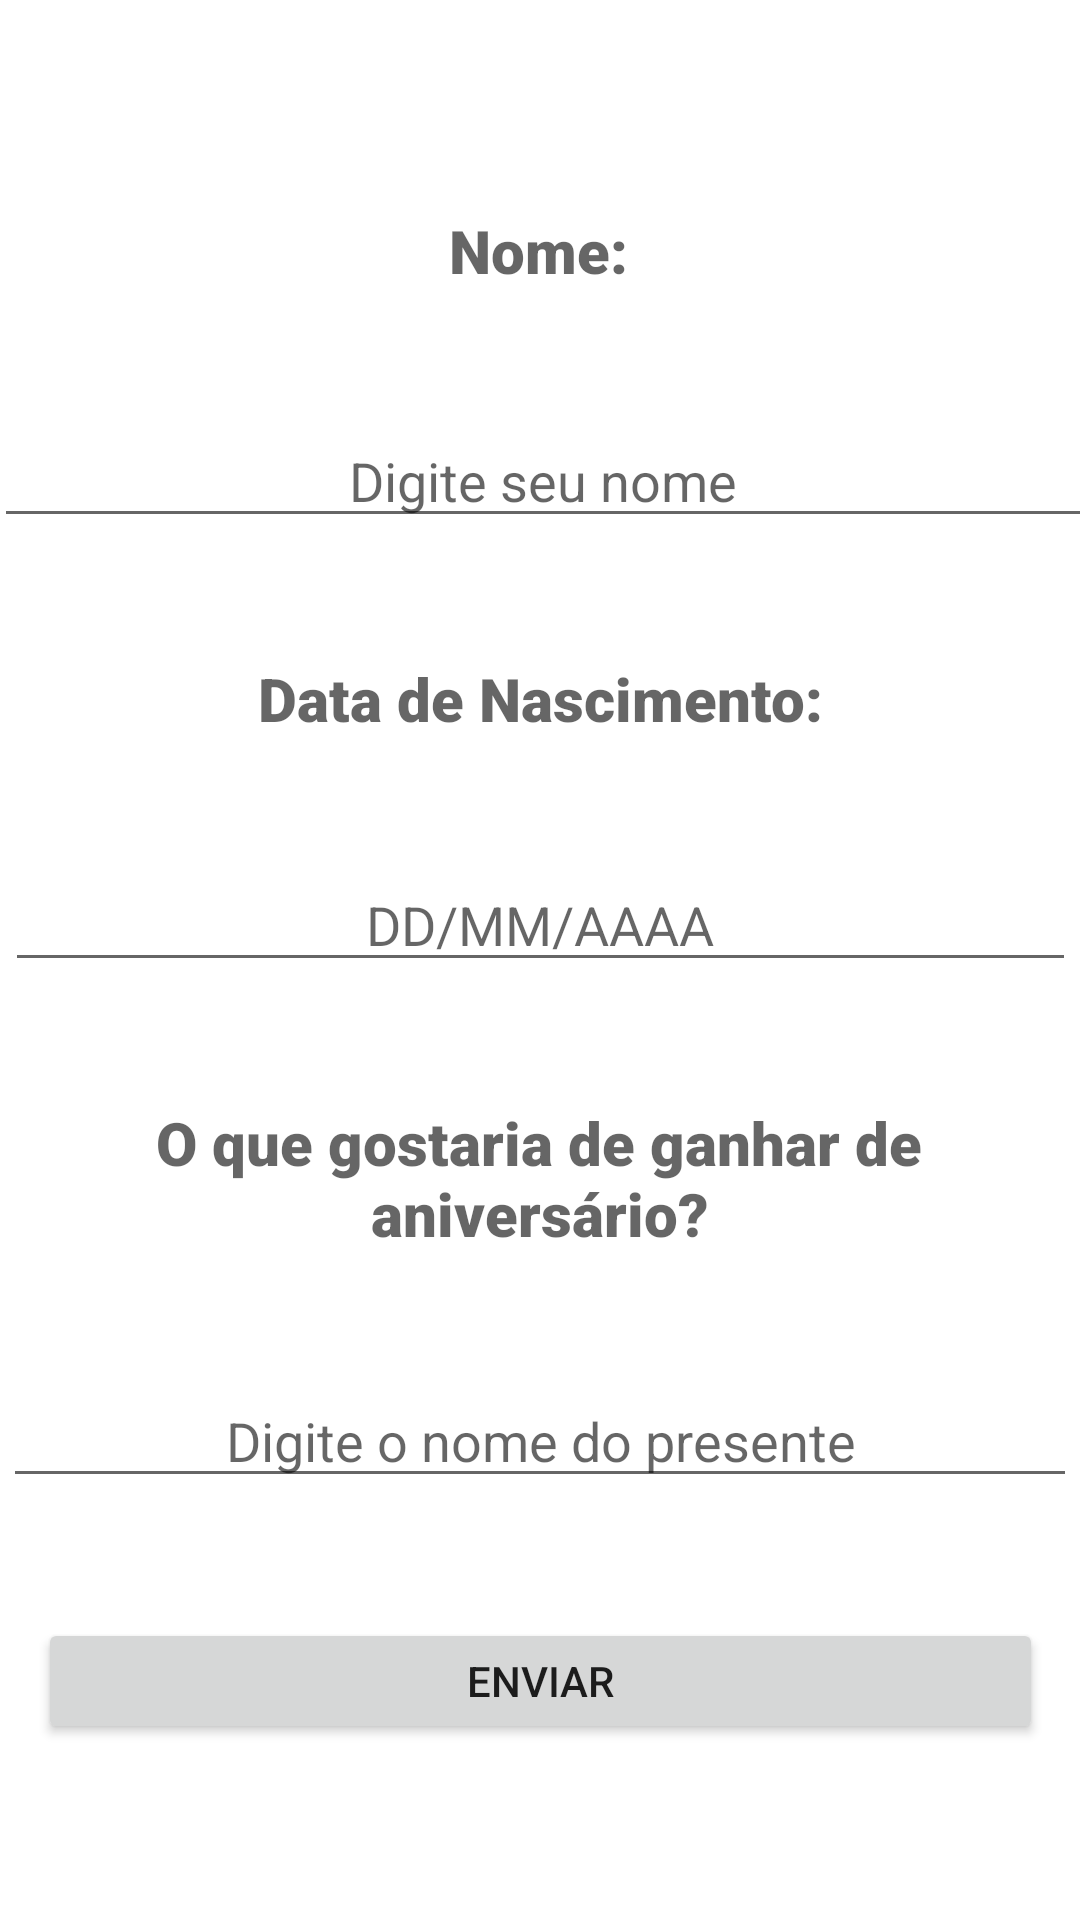

Android layout source for this screen:
<!-- AndroidManifest.xml: application theme Theme.Aniversario -->
<!-- res/layout/activity_main.xml -->
<?xml version="1.0" encoding="utf-8"?>
<androidx.constraintlayout.widget.ConstraintLayout xmlns:android="http://schemas.android.com/apk/res/android"
    xmlns:app="http://schemas.android.com/apk/res-auto"
    xmlns:tools="http://schemas.android.com/tools"
    android:layout_width="match_parent"
    android:layout_height="match_parent"
    android:importantForAccessibility="no"
    tools:context=".MainActivity">

    <TextView
        android:id="@+id/nomeTxt"
        android:layout_width="wrap_content"
        android:layout_height="wrap_content"
        android:layout_marginTop="70dp"
        android:fontFamily="sans-serif-black"
        android:text="@string/nome"
        android:textAlignment="center"
        android:textAppearance="@style/TextAppearance.AppCompat.Medium"
        android:textSize="20sp"
        app:layout_constraintEnd_toEndOf="parent"
        app:layout_constraintHorizontal_bias="0.498"
        app:layout_constraintStart_toStartOf="parent"
        app:layout_constraintTop_toTopOf="parent" />

    <EditText
        android:id="@+id/in_name"
        android:layout_width="366dp"
        android:layout_height="wrap_content"
        android:layout_marginTop="41dp"
        android:ems="10"
        android:hint="@string/nome_hint"
        android:importantForAutofill="no"
        android:inputType="textPersonName"
        android:textAlignment="center"
        app:layout_constraintEnd_toEndOf="parent"
        app:layout_constraintHorizontal_bias="0.422"
        app:layout_constraintStart_toStartOf="parent"
        app:layout_constraintTop_toBottomOf="@+id/nomeTxt" />

    <TextView
        android:id="@+id/dataTxt"
        android:layout_width="360dp"
        android:layout_height="wrap_content"
        android:layout_marginTop="40dp"
        android:fontFamily="sans-serif-black"
        android:text="@string/data_de_nascimento"
        android:textAlignment="center"
        android:textAppearance="@style/TextAppearance.AppCompat.Medium"
        android:textSize="20sp"
        app:layout_constraintEnd_toEndOf="parent"
        app:layout_constraintHorizontal_bias="0.47"
        app:layout_constraintStart_toStartOf="parent"
        app:layout_constraintTop_toBottomOf="@+id/in_name" />

    <EditText
        android:id="@+id/in_date"
        android:layout_width="357dp"
        android:layout_height="41dp"
        android:layout_alignParentStart="true"
        android:layout_alignParentTop="true"
        android:layout_marginTop="40dp"
        android:focusableInTouchMode="false"
        android:hint="@string/date_hint"
        android:importantForAccessibility="no"
        android:importantForAutofill="no"
        android:inputType="date"
        android:textAlignment="center"
        app:layout_constraintEnd_toEndOf="parent"
        app:layout_constraintStart_toStartOf="parent"
        app:layout_constraintTop_toBottomOf="@+id/dataTxt" />

    <TextView
        android:id="@+id/presenteTxt"
        android:layout_width="359dp"
        android:layout_height="wrap_content"
        android:layout_marginTop="40dp"
        android:fontFamily="sans-serif-black"
        android:text="@string/presente"
        android:textAlignment="center"
        android:textAppearance="@style/TextAppearance.AppCompat.Medium"
        android:textSize="20sp"
        app:layout_constraintEnd_toEndOf="parent"
        app:layout_constraintHorizontal_bias="0.365"
        app:layout_constraintStart_toStartOf="parent"
        app:layout_constraintTop_toBottomOf="@+id/in_date" />

    <EditText
        android:id="@+id/in_presente"
        android:layout_width="358dp"
        android:layout_height="wrap_content"
        android:layout_marginTop="40dp"
        android:ems="10"
        android:gravity="start|top"
        android:hint="@string/presente_hint"
        android:importantForAutofill="no"
        android:inputType="textMultiLine"
        android:textAlignment="center"
        app:layout_constraintEnd_toEndOf="parent"
        app:layout_constraintHorizontal_bias="0.49"
        app:layout_constraintStart_toStartOf="parent"
        app:layout_constraintTop_toBottomOf="@+id/presenteTxt" />

    <Button
        android:id="@+id/btn"
        android:layout_width="335dp"
        android:layout_height="42dp"
        android:layout_marginTop="40dp"
        android:text="@string/enviar"
        app:layout_constraintBottom_toBottomOf="parent"
        app:layout_constraintEnd_toEndOf="parent"
        app:layout_constraintStart_toStartOf="parent"
        app:layout_constraintTop_toBottomOf="@+id/in_presente"
        app:layout_constraintVertical_bias="0.0" />

    <com.google.android.material.floatingactionbutton.FloatingActionButton
        android:id="@+id/fab"
        android:layout_width="55dp"
        android:layout_height="76dp"
        android:layout_marginTop="35dp"
        android:layout_marginEnd="36dp"
        android:layout_marginBottom="52dp"
        android:clickable="true"
        android:rotationX="-4"
        android:rotationY="184"
        app:layout_constraintBottom_toBottomOf="parent"
        app:layout_constraintEnd_toEndOf="parent"
        app:layout_constraintTop_toBottomOf="@+id/btn"
        app:srcCompat="@drawable/abc_vector_test"
        android:contentDescription="TODO" />


</androidx.constraintlayout.widget.ConstraintLayout>
<!-- resources referenced by this layout -->
<resources>
  <string name="data_de_nascimento">Data de Nascimento:</string>
  <string name="date_hint">DD/MM/AAAA</string>
  <string name="enviar">Enviar</string>
  <string name="nome">Nome:</string>
  <string name="nome_hint">Digite seu nome</string>
  <string name="presente">O que gostaria de ganhar de aniversário?</string>
  <string name="presente_hint">Digite o nome do presente</string>
  <style name="Theme.Aniversario" parent="Theme.MaterialComponents.DayNight.DarkActionBar">
          
          <item name="colorPrimary">@color/purple_500</item>
          <item name="colorPrimaryVariant">@color/purple_700</item>
          <item name="colorOnPrimary">@color/white</item>
          
          <item name="colorSecondary">@color/teal_200</item>
          <item name="colorSecondaryVariant">@color/teal_700</item>
          <item name="colorOnSecondary">@color/black</item>
          
          <item name="android:statusBarColor" tools:targetApi="l">?attr/colorPrimaryVariant</item>
          
      </style>
  <!-- not gathered from this repository: default colours our renderer supplied (Android Studio template values) -->
  <color name="purple_500">#FF6200EE</color>
  <color name="purple_700">#FF3700B3</color>
  <color name="teal_200">#FF03DAC5</color>
  <color name="teal_700">#FF018786</color>
  <color name="black">#FF000000</color>
  <color name="white">#FFFFFFFF</color>
</resources>
